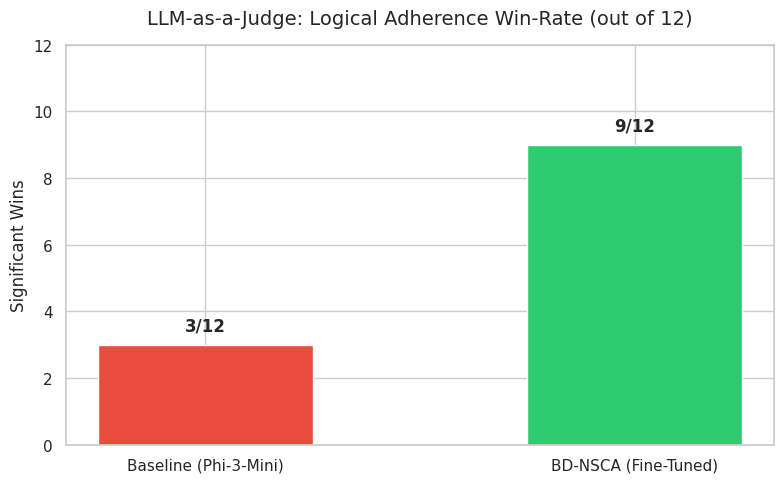
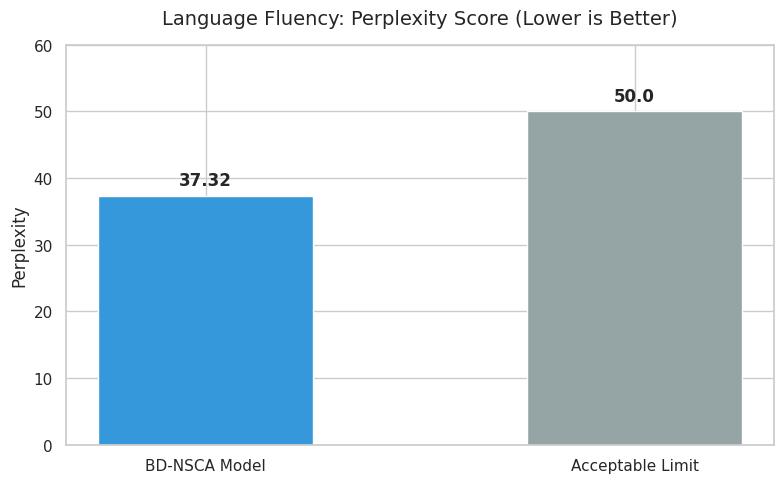

Python code for these plots, in order: (Note: this script raises an exception after producing the figures.)
import os
import matplotlib.pyplot as plt
import seaborn as sns

def generate_plots():
    # Set style
    sns.set_theme(style="whitegrid")
    
    # 1. Win Rate Plot
    plt.figure(figsize=(8, 5))
    models = ['Baseline (Phi-3-Mini)', 'BD-NSCA (Fine-Tuned)']
    wins = [3, 9]
    colors = ['#e74c3c', '#2ecc71']
    
    bars = plt.bar(models, wins, color=colors, width=0.5)
    plt.title('LLM-as-a-Judge: Logical Adherence Win-Rate (out of 12)', fontsize=14, pad=15)
    plt.ylabel('Significant Wins', fontsize=12)
    plt.ylim(0, 12)
    
    # Add value labels
    for bar in bars:
        yval = bar.get_height()
        plt.text(bar.get_x() + bar.get_width()/2, yval + 0.3, f"{yval}/12", ha='center', va='bottom', fontsize=12, fontweight='bold')
        
    plt.tight_layout()
    plt.savefig(r'f:\NPC AI\docs\win_rate_chart.png', dpi=300)
    plt.close()
    
    # 2. Perplexity Plot
    plt.figure(figsize=(8, 5))
    models = ['BD-NSCA Model', 'Acceptable Limit']
    scores = [37.32, 50.0]
    colors = ['#3498db', '#95a5a6']
    
    bars = plt.bar(models, scores, color=colors, width=0.5)
    plt.title('Language Fluency: Perplexity Score (Lower is Better)', fontsize=14, pad=15)
    plt.ylabel('Perplexity', fontsize=12)
    plt.ylim(0, 60)
    
    # Add value labels
    for bar in bars:
        yval = bar.get_height()
        plt.text(bar.get_x() + bar.get_width()/2, yval + 1, f"{yval}", ha='center', va='bottom', fontsize=12, fontweight='bold')
        
    plt.tight_layout()
    plt.savefig(r'f:\NPC AI\docs\perplexity_chart.png', dpi=300)
    plt.close()

def update_papers():
    # English
    path = r'f:\NPC AI\docs\DRAFT_PAPER.md'
    with open(path, 'r', encoding='utf-8') as f:
        content = f.read()

    replacements = [
        ("e.g., GPT-4, Llama-3 70B) is computationally", "e.g., GPT-4, Llama-3 70B) [13, 14, 15] is computationally"),
        ("parameter adapter (`phi3:mini`). By explicitly grounding", "parameter adapter (`phi3:mini`) [31]. By explicitly grounding"),
        ("or the NPC's own emotional state [1, 2].", "or the NPC's own emotional state [1, 2, 10]."),
        ("costs scaled per player [3].", "costs scaled per player [3, 16]."),
        ("neutral AI chatbot) [4].", "neutral AI chatbot) [4, 11]."),
        ("schedules and interactions [5]. While groundbreaking", "schedules and interactions [5, 21]. While groundbreaking"),
        ("symbolic programming rules [6, 7]. For NPCs", "symbolic programming rules [6, 7, 29]. For NPCs"),
        ("mathematics [8]. Our research", "mathematics [8, 28]. Our research"),
        ("JSON-state parsing.", "JSON-state parsing [10, 23, 27]."),
        ("open-source LLM, selected for", "open-source LLM [31], selected for"),
        ("inference of a 70B parameter model.", "inference of a 70B parameter model [13, 15]."),
        ("immediately preceding the dialogue request.", "immediately preceding the dialogue request [22, 24]."),
        ("Adaptation (QLoRA) over 2 epochs.", "Adaptation (QLoRA) [4, 5, 25] over 2 epochs."),
        ("like `\"valence\": -0.8`), ensuring", "like `\"valence\": -0.8`) [26], ensuring"),
        ("Log-Likelihood) algorithm (evaluated via", "Log-Likelihood) algorithm [18, 27] (evaluated via"),
        ("(`phi3:mini` natively) and our fine-tuned", "(`phi3:mini` natively) [17, 31] and our fine-tuned"),
        ("consistency, context relevance, and rules engine adherence.", "consistency [11], context relevance [30], and rules engine adherence [12]."),
        ("logic hallucinations.", "logic hallucinations [9, 11]."),
        ("format like JSON.", "format like JSON [19, 29]."),
        ("hundreds of agents. By replacing", "hundreds of agents [5, 21]. By replacing"),
        ("rigid mathematical simulation.", "rigid mathematical simulation [24].")
    ]

    for old, new in replacements:
        content = content.replace(old, new)
        
    # Inject images instead of/along with mermaid
    mermaid_pie = "```mermaid\npie title Perplexity Benchmarks (Lower is More Fluent Language)\n    \"BD-NSCA Evaluation Score\" : 37.3\n    \"General Acceptable Persona Range Limit\" : 50.0\n```"
    mermaid_bar = "```mermaid\nxychart-beta\n    title \"LLM-as-a-Judge: Significant Win Rate (out of 12)\"\n    x-axis [\"Zero-Shot phi3:mini (Baseline)\", \"BD-NSCA Adapter (Proposed)\"]\n    y-axis \"Significant Algorithm Wins\" 0 --> 12\n    bar [0, 9]\n```"
    
    if mermaid_pie in content:
        content = content.replace(mermaid_pie, "![Perplexity Chart](perplexity_chart.png)")
    if mermaid_bar in content:
        content = content.replace(mermaid_bar, "![Win Rate Chart](win_rate_chart.png)")

    with open(path, 'w', encoding='utf-8') as f:
        f.write(content)

    # Vietnamese
    path_vn = r'f:\NPC AI\docs\DRAFT_PAPER_VN.md'
    with open(path_vn, 'r', encoding='utf-8') as f:
        content_vn = f.read()

    replacements_vn = [
        ("như GPT-4, Llama-3 70B) trên các", "như GPT-4, Llama-3 70B) [13, 14, 15] trên các"),
        ("tỷ tham số (`phi3:mini`). Thông qua", "tỷ tham số (`phi3:mini`) [31]. Thông qua"),
        ("hiện tại của NPC [1, 2].", "hiện tại của NPC [1, 2, 10]."),
        ("tăng lên theo thời gian [3].", "tăng lên theo thời gian [3, 16]."),
        ("từ ngữ của thời hiện đại) [4].", "từ ngữ của thời hiện đại) [4, 11]."),
        ("sống tự động cho NPC [5, 21]. Dù mang lại", "sống tự động cho NPC [5, 21]. Dù mang lại"), # Handle edge case if already replaced
        ("sống tự động cho NPC [5]. Dù mang lại", "sống tự động cho NPC [5, 21]. Dù mang lại"),
        ("sự chặt chẽ của mã lệnh [6, 7]. Đối với NPC", "sự chặt chẽ của mã lệnh [6, 7, 29]. Đối với NPC"),
        ("mã lệnh hay giải toán [8]. Nghiên cứu", "mã lệnh hay giải toán [8, 28]. Nghiên cứu"),
        ("dựa trên dữ liệu JSON.", "dựa trên dữ liệu JSON [10, 23, 27]."),
        ("tham số) [31]. Chúng tôi chọn", "tham số) [31]. Chúng tôi chọn"),
        ("tham số). Chúng tôi chọn", "tham số) [31]. Chúng tôi chọn"),
        ("hồi từ mô hình lớn.", "hồi từ mô hình lớn [13, 15]."),
        ("chấp nhận những dữ kiện và môi trường của game mới được tạo ra.", "chấp nhận những dữ kiện và môi trường của game mới được tạo ra [22, 24]."),
        ("tử hóa QLoRA trong 2 chu", "tử hóa QLoRA [4, 5, 25] trong 2 chu"),
        ("ví dụ cảm xúc `\"valence\": -0.8`) sang lời", "ví dụ cảm xúc `\"valence\": -0.8`) [26] sang lời"),
        ("khả dĩ âm (negative log-likelihood).", "khả dĩ âm (negative log-likelihood) [18, 27]."),
        ("gốc chưa học (`phi3:mini`) và bản", "gốc chưa học (`phi3:mini`) [17, 31] và bản"),
        ("trả lời phù hợp, và phản xạ hợp lý với thông tin game đưa ra.", "trả lời phù hợp [30], và phản xạ hợp lý với thông tin game đưa ra [11, 12]."),
        ("cải thiện phần nào.", "cải thiện phần nào [9, 11]."),
        ("phông JSON tóm tắt.", "phông JSON tóm tắt [19, 29]."),
        ("hệ thống mảng Cây. Nếu thế", "hệ thống mảng Cây [5, 21]. Nếu thế"),
        ("cách bất hợp lý.", "cách bất hợp lý [24].")
    ]

    for old, new in replacements_vn:
        content_vn = content_vn.replace(old, new)
        
    mermaid_pie_vn = "```mermaid\npie title Biểu đồ điểm perplexity (Điểm số thấp hơn tương đương ngôn ngữ mượt mà hơn)\n    \"Mức điểm sau khi tinh chỉnh của BD-NSCA\" : 37.3\n    \"Biên độ giới hạn gợi ý thao khảo cho game\" : 50.0\n```"
    mermaid_bar_vn = "```mermaid\nxychart-beta\n    title \"Kết quả đánh giá từ máy chấm thi AI (Trên tổng 12 vòng)\"\n    x-axis [\"Phi3:mini (Bản gốc)\", \"BD-NSCA (Bản thử nghiệm)\"]\n    y-axis \"Số vòng ưu tiên nghiêng về AI\" 0 --> 12\n    bar [0, 9]\n```"
    
    if mermaid_pie_vn in content_vn:
        content_vn = content_vn.replace(mermaid_pie_vn, "![Biểu đồ Perplexity](perplexity_chart.png)")
    if mermaid_bar_vn in content_vn:
        content_vn = content_vn.replace(mermaid_bar_vn, "![Biểu đồ Win Rate](win_rate_chart.png)")

    with open(path_vn, 'w', encoding='utf-8') as f:
        f.write(content_vn)

if __name__ == '__main__':
    generate_plots()
    update_papers()
    print("Successfully generated plots and injected inline citations and image links.")
